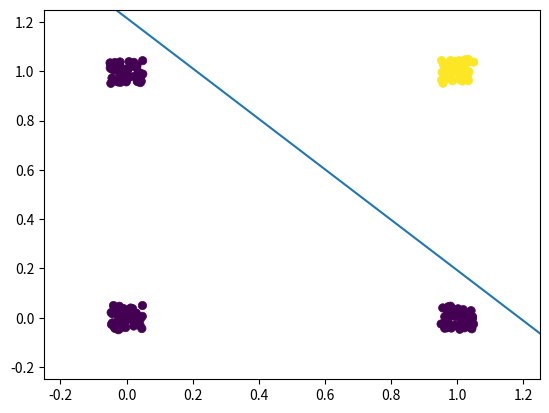

Here is the Python script that generated this plot:
import random

import numpy as np
import matplotlib.pyplot as plt
import statistics

x_unipolar = np.array(
    [
        [1, 1, 1, 1],
        [0, 0, 1, 1],
        [0, 1, 0, 1]
    ]
)
x_bipolar = np.array(
    [
        [1, 1, 1, 1],
        [-1, -1, 1, 1],
        [-1, 1, -1, 1]
    ]
)
d_unipolar = np.array([[0, 0, 0, 1]])
d_bipolar = np.array([[-1, -1, -1, 1]])


def get_random_weights(length, min_val, max_val):
    return np.array([[random.uniform(min_val, max_val) for _ in range(length)]]).T


class Perceptron:
    def __init__(self, x_train, d_train, x_test, d_test, estimate_func, alfa, wrange):
        self.x_train = x_train
        self.x_test = x_test
        self.d_train = d_train
        self.d_test = d_test
        self.alfa = alfa
        self.estimate_func = estimate_func
        self.wrange = wrange
        self.weights_output = []
        self.matching_percents = []
        self.epoch_nums = []

    @property
    def to_string(self):
        return f'epochs:     {self.average_epoch_count}\n' \
               f'matching:   {self.average_matching_percent}%\n' \
               f'alfa:       {self.alfa}\n' \
               f'w. range:   {self.wrange}\n' \
               f'train size: {self.x_train.shape[1]}'

    def count(self):
        epoch_count = 0
        y_train = None
        weights = get_random_weights(self.x_train.shape[0], *self.wrange)
        while np.mean(self.d_train.T == y_train) < 1.00 and epoch_count < 100:
            epoch_count += 1
            count = self.x_train.T @ weights                   # (3, 600) (3, 1) -> (600, 1)
            y_train = np.vectorize(self.estimate_func)(count)  # (600, 1)
            dw = self.x_train @ (self.d_train.T - y_train)     # (3, 600) (1, 600) -> (1, 3)
            weights = weights + self.alfa * dw

        count = self.x_test.T @ weights
        y_test = np.vectorize(self.estimate_func)(count)

        self.weights_output.append(weights)
        self.matching_percents.append(np.mean(self.d_test.T == y_test) * 100)
        self.epoch_nums.append(epoch_count)

    @property
    def average_matching_percent(self):
        return statistics.mean(self.matching_percents)

    @property
    def average_epoch_count(self):
        return statistics.mean(self.epoch_nums)

    def display(self):
        plt.xlim(-0.25, 1.25)
        plt.ylim(-0.25, 1.25)
        plt.style.use('ggplot')
        x_range = np.arange(-2, 4)
        plt.scatter(self.x_test[1, :], self.x_test[2, :], c=self.d_test)
        for w in self.weights_output:
            plt.plot(x_range, (-w[1] * x_range - w[0]) / w[2])
        plt.show()


def reproduce_x_times(input, num_to_merge):
    output = input.T
    for i in range(num_to_merge - 1):
        output = np.concatenate((output, input.T))
    return output.T


def get_random_except_first_row(shape):
    rand_matrix = np.random.rand(shape[0], shape[1]) / 10 - 0.05
    rand_matrix[0, :] = 0
    return rand_matrix


def unipolar(teta, z):
    return int(z > teta)


def bipolar(teta, z):
    return 2 * (z > teta) - 1


def main():
    repetitions = 200
    estimate_func = lambda v: unipolar(0, v)
    x_all = reproduce_x_times(x_unipolar, repetitions)
    d_all = reproduce_x_times(d_unipolar, repetitions)
    x_all = x_all + get_random_except_first_row(x_all.shape)

    test_size = int(x_all.shape[1] * 0.25)
    train_size = int(x_all.shape[1] - test_size)
    x_train, x_test = x_all[:, :train_size], x_all[:, train_size:]
    d_train, d_test = d_all[:, :train_size], d_all[:, train_size:]

    perceptron = Perceptron(x_train, d_train, x_test, d_test, estimate_func, 0.1, (-0.1, 0.1))
    perceptron.count()
    perceptron.display()
    print(perceptron.to_string)


if __name__ == '__main__':
    main()
